Dataset: processed (GitHub, burakkurt07/blood-cell-detection-project). Classes: platelets, RBC, WBC.

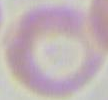
Label: RBC

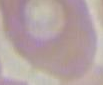
Label: RBC

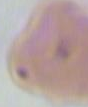
Label: RBC

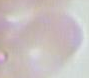
Label: RBC

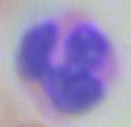
Label: WBC

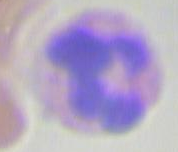
Label: WBC
